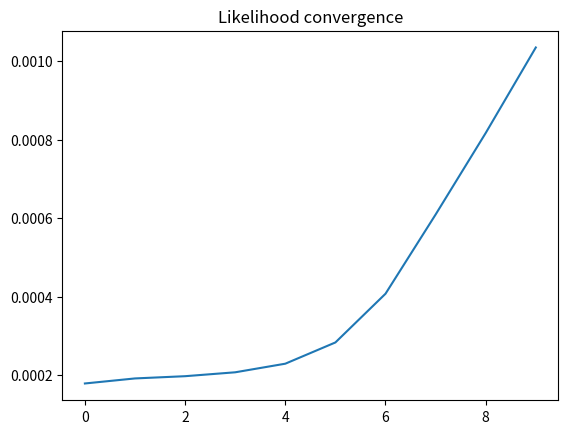

The matplotlib source for this figure:
import numpy as np
import matplotlib.pyplot as plt

def normalize(x):
    return x / x.sum(axis=1, keepdims=True)

def baum_welch(obs, N, M, iterations=10):
    T = len(obs)

    # Random initialization
    A = normalize(np.random.rand(N, N))
    B = normalize(np.random.rand(N, M))
    pi = np.random.rand(N)
    pi /= pi.sum()

    likelihoods = []

    for it in range(iterations):

        # FORWARD
        alpha = np.zeros((T, N))
        alpha[0] = pi * B[:, obs[0]]

        for t in range(1, T):
            alpha[t] = (alpha[t-1] @ A) * B[:, obs[t]]

        # BACKWARD
        beta = np.zeros((T, N))
        beta[-1] = 1

        for t in range(T-2, -1, -1):
            beta[t] = A @ (B[:, obs[t+1]] * beta[t+1])

        # GAMMA
        gamma = (alpha * beta)
        gamma /= gamma.sum(axis=1, keepdims=True)

        # XI
        xi = np.zeros((T-1, N, N))
        for t in range(T-1):
            denom = (alpha[t][:, None] * A * B[:, obs[t+1]] * beta[t+1]).sum()
            xi[t] = (alpha[t][:, None] * A * B[:, obs[t+1]] * beta[t+1]) / denom

        # UPDATE
        pi = gamma[0]
        A = xi.sum(axis=0) / gamma[:-1].sum(axis=0)[:, None]

        for k in range(M):
            mask = (obs == k)
            B[:, k] = gamma[mask].sum(axis=0)
        B = normalize(B)

        likelihood = alpha[-1].sum()
        likelihoods.append(likelihood)

    return A, B, pi, likelihoods


# Example
obs = np.array([0,1,0,2,1,0,2,1])
N = 2
M = 3

A, B, pi, likelihoods = baum_welch(obs, N, M)

print("Transition matrix A:\n", A)
print("Emission matrix B:\n", B)
print("Initial pi:\n", pi)
print("P(O|λ):", likelihoods[-1])

plt.plot(likelihoods)
plt.title("Likelihood convergence")
plt.show()
